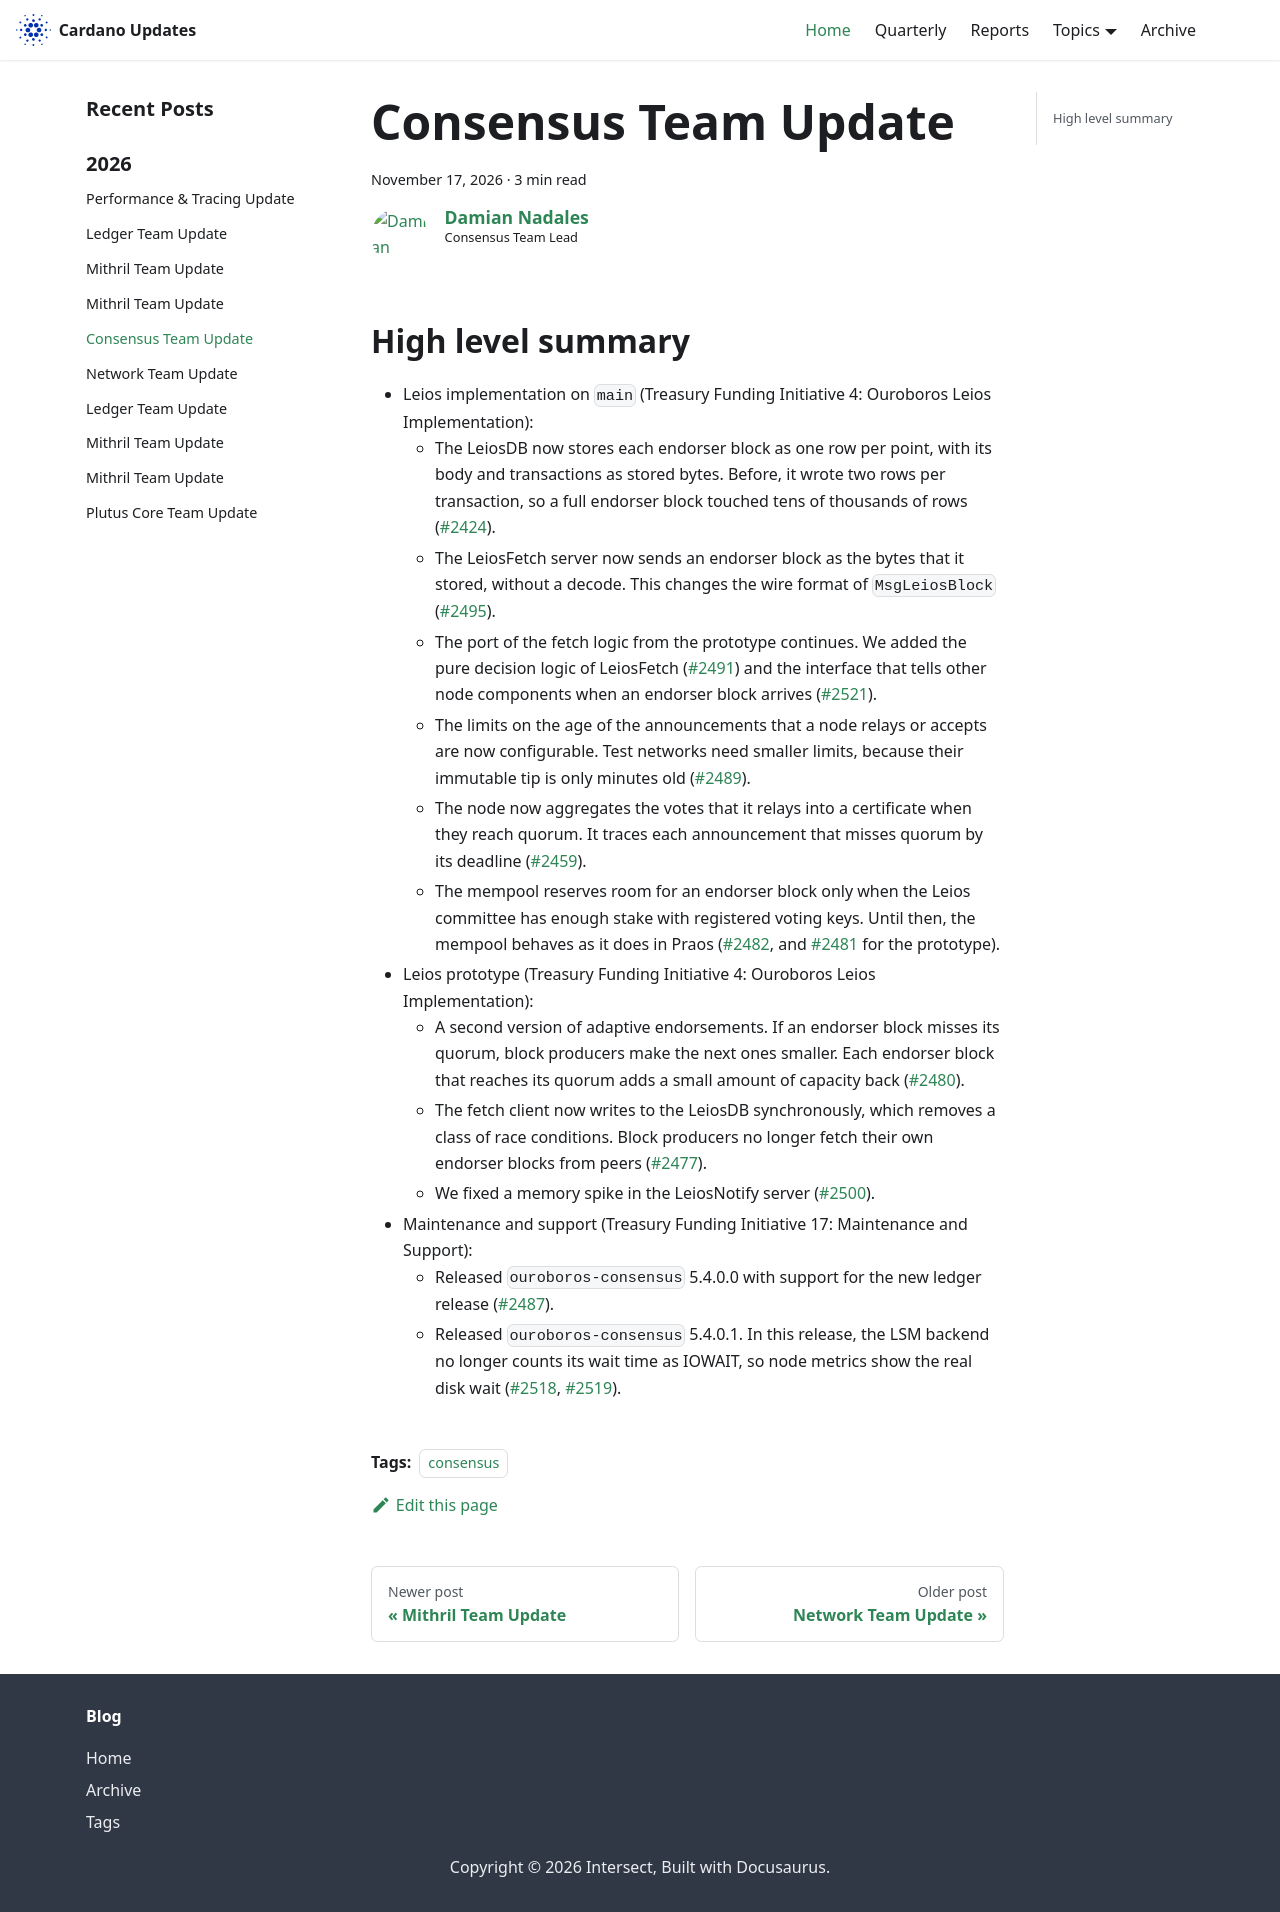

repository: IntersectMBO/cardano-updates · page: 2026-11-17-consensus/index.html · generator: docusaurus

---
title: Consensus Team Update
slug: 2026-11-17-consensus
authors: dnadales
tags: [consensus]
hide_table_of_contents: false
---

## High level summary

- Leios implementation on `main` (Treasury Funding Initiative 4: Ouroboros Leios Implementation):
    - The LeiosDB now stores each endorser block as one row per point, with its body and transactions as stored bytes. Before, it wrote two rows per transaction, so a full endorser block touched tens of thousands of rows ([#2424](https://github.com/IntersectMBO/ouroboros-consensus/pull/2424)).
    - The LeiosFetch server now sends an endorser block as the bytes that it stored, without a decode. This changes the wire format of `MsgLeiosBlock` ([#2495](https://github.com/IntersectMBO/ouroboros-consensus/pull/2495)).
    - The port of the fetch logic from the prototype continues. We added the pure decision logic of LeiosFetch ([#2491](https://github.com/IntersectMBO/ouroboros-consensus/pull/2491)) and the interface that tells other node components when an endorser block arrives ([#2521](https://github.com/IntersectMBO/ouroboros-consensus/pull/2521)).
    - The limits on the age of the announcements that a node relays or accepts are now configurable. Test networks need smaller limits, because their immutable tip is only minutes old ([#2489](https://github.com/IntersectMBO/ouroboros-consensus/pull/2489)).
    - The node now aggregates the votes that it relays into a certificate when they reach quorum. It traces each announcement that misses quorum by its deadline ([#2459](https://github.com/IntersectMBO/ouroboros-consensus/pull/2459)).
    - The mempool reserves room for an endorser block only when the Leios committee has enough stake with registered voting keys. Until then, the mempool behaves as it does in Praos ([#2482](https://github.com/IntersectMBO/ouroboros-consensus/pull/2482), and [#2481](https://github.com/IntersectMBO/ouroboros-consensus/pull/2481) for the prototype).
- Leios prototype (Treasury Funding Initiative 4: Ouroboros Leios Implementation):
    - A second version of adaptive endorsements. If an endorser block misses its quorum, block producers make the next ones smaller. Each endorser block that reaches its quorum adds a small amount of capacity back ([#2480](https://github.com/IntersectMBO/ouroboros-consensus/pull/2480)).
    - The fetch client now writes to the LeiosDB synchronously, which removes a class of race conditions. Block producers no longer fetch their own endorser blocks from peers ([#2477](https://github.com/IntersectMBO/ouroboros-consensus/pull/2477)).
    - We fixed a memory spike in the LeiosNotify server ([#2500](https://github.com/IntersectMBO/ouroboros-consensus/pull/2500)).
- Maintenance and support (Treasury Funding Initiative 17: Maintenance and Support):
    - Released `ouroboros-consensus` 5.4.0.0 with support for the new ledger release ([#2487](https://github.com/IntersectMBO/ouroboros-consensus/pull/2487)).
    - Released `ouroboros-consensus` 5.4.0.1. In this release, the LSM backend no longer counts its wait time as IOWAIT, so node metrics show the real disk wait ([#2518](https://github.com/IntersectMBO/ouroboros-consensus/pull/2518), [#2519](https://github.com/IntersectMBO/ouroboros-consensus/pull/2519)).
